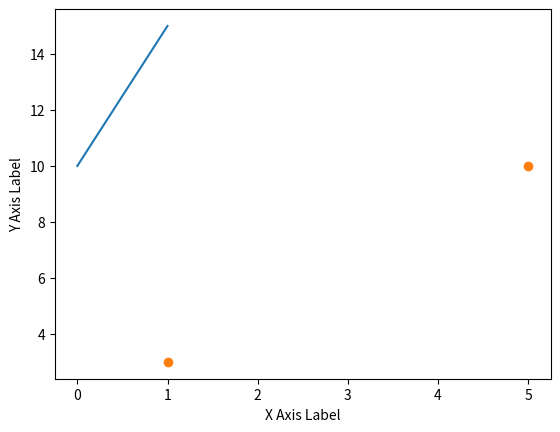

This chart was generated by the following Python code:
import numpy as np
import matplotlib.pyplot as plt

# array creation using array method
arr = np.array([1, 2, 3, 4, 5])

print(arr)

print(type(arr))


# [1 2 3 4 5]
# <class 'numpy.ndarray'>


# we can pass list, tuple ,objects inside the array() method

arrList = np.array((1, 2, 3, 4, 5))

print(arrList)
print(type(arrList))

# [1 2 3 4 5]
# <class 'numpy.ndarray'>
# [21 26 32 40 15]
# <class 'numpy.ndarray'>


# Draw a line in a diagram from position (0, 1) to position (10, 15):
# x1 = 0 and x2 = 10 and y1 = 1 and y2 = 15

xpoints = np.array([0,1])
ypoints = np.array([10,15])
plt.xlabel('X Axis Label')
plt.ylabel('Y Axis Label')
plt.plot(xpoints, ypoints)
plt.show()

x_points = np.array([1, 5])
y_points = np.array([3, 10])

plt.plot(x_points, y_points, "o")
plt.show()